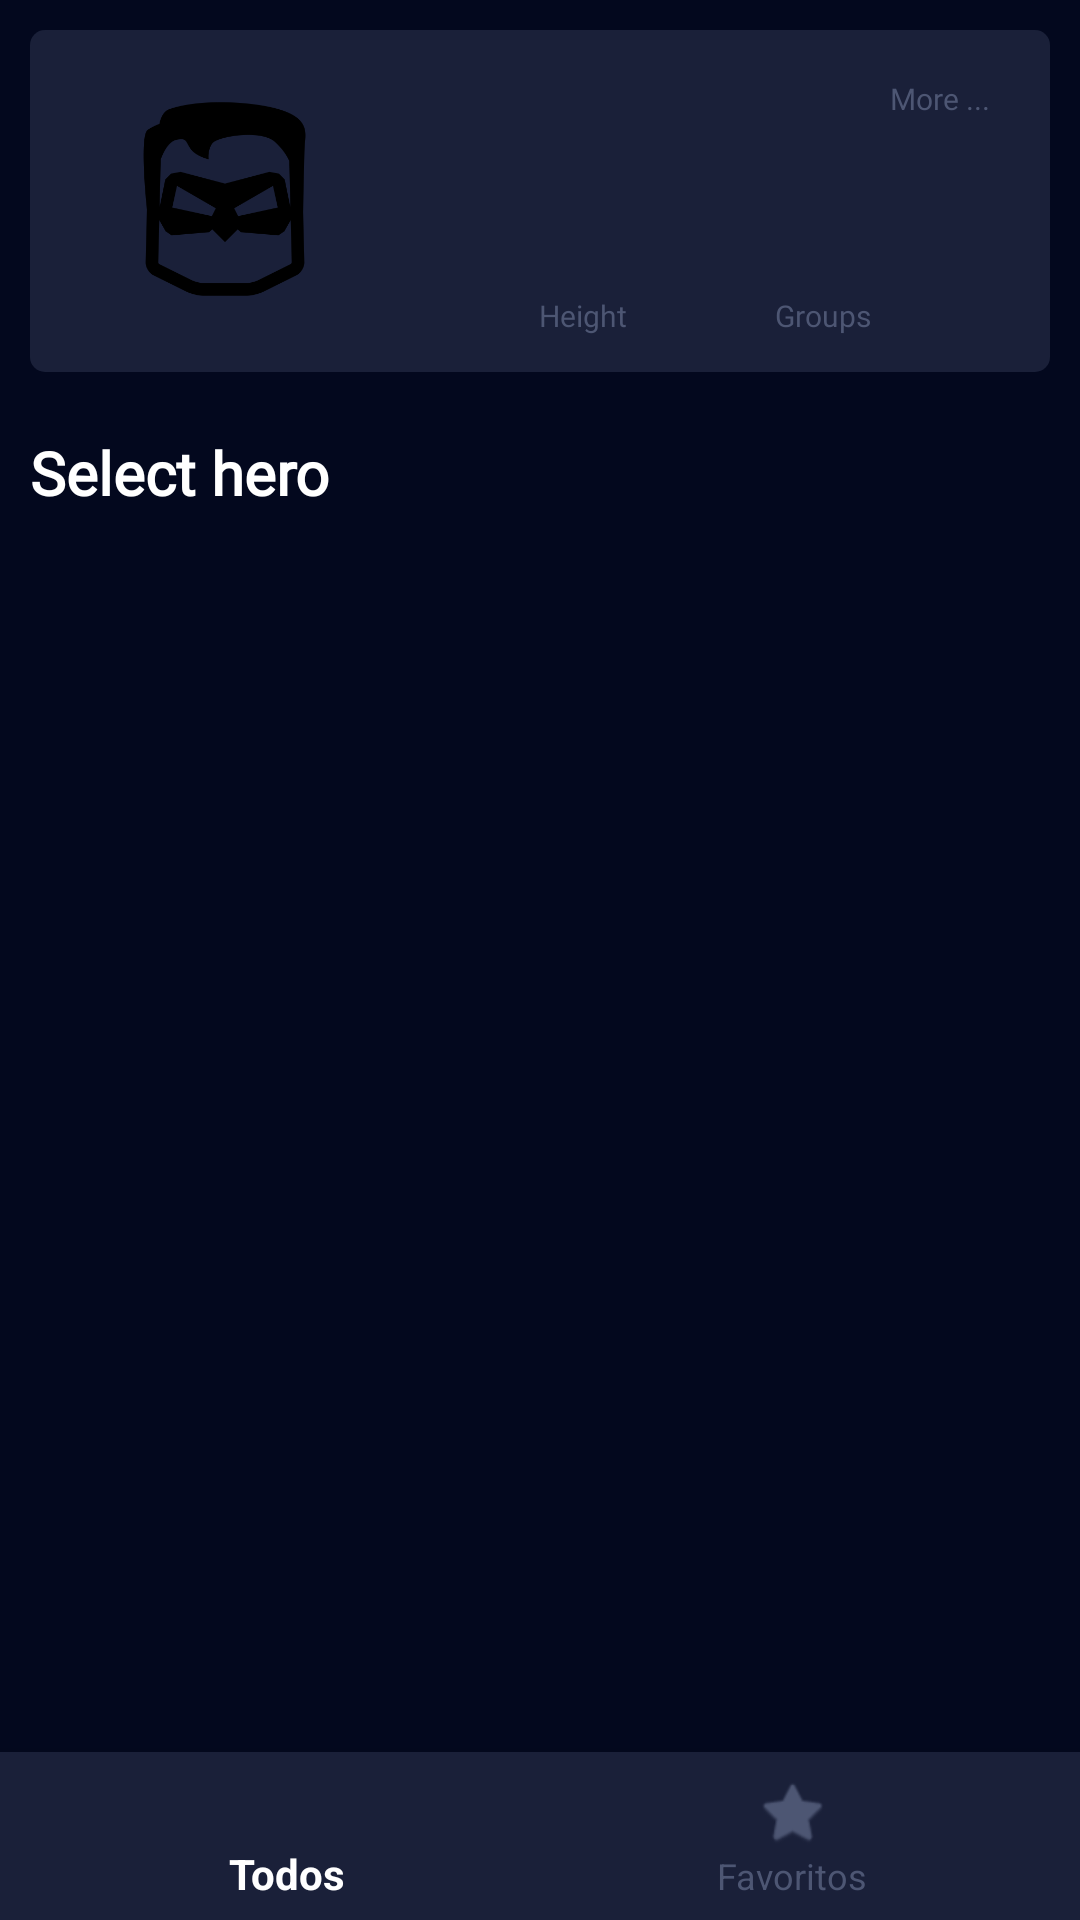

Write the Android layout XML for this screen, with the resource values it uses.
<!-- AndroidManifest.xml: application theme AppTheme -->
<!-- res/layout/fragment_heroes_view.xml -->
<?xml version="1.0" encoding="utf-8"?>
<layout xmlns:android="http://schemas.android.com/apk/res/android"
    xmlns:app="http://schemas.android.com/apk/res-auto"
    xmlns:tools="http://schemas.android.com/tools">

    <data>

        <import type="com.experiment.marvelheroes.heroes.ListHeroesModel" />

        <variable
            name="listHeroesModel"
            type="ListHeroesModel" />
    </data>

    <LinearLayout
        android:layout_width="match_parent"
        android:layout_height="match_parent"
        android:orientation="vertical">

        <LinearLayout
            android:layout_width="match_parent"
            android:layout_height="match_parent"
            android:background="@color/colorBackground"
            android:orientation="vertical">

            <LinearLayout
                android:id="@+id/linearLayoutHero"
                android:layout_width="match_parent"
                android:layout_height="0dp"
                android:layout_weight="1"
                android:orientation="horizontal">

                <androidx.constraintlayout.widget.ConstraintLayout
                    android:layout_width="match_parent"
                    android:layout_height="match_parent"
                    android:layout_margin="10sp"
                    android:background="@drawable/shepe_hero"
                    android:padding="10dp">

                    <ImageView
                        android:id="@+id/imgHeroSelected"
                        android:layout_width="90dp"
                        android:layout_height="90dp"
                        android:layout_marginStart="10dp"
                        android:layout_marginTop="15dp"
                        android:layout_marginBottom="15dp"
                        app:layout_constraintBottom_toBottomOf="parent"
                        app:layout_constraintStart_toStartOf="parent"
                        app:layout_constraintTop_toTopOf="parent"
                        app:srcCompat="@drawable/superhero_1" />

                    <TextView
                        android:id="@+id/textView"
                        style="@style/TitleFont"
                        android:layout_width="wrap_content"
                        android:layout_height="wrap_content"
                        android:layout_marginStart="10dp"
                        android:text="@{listHeroesModel.name}"
                        app:layout_constraintStart_toEndOf="@+id/imgHeroSelected"
                        app:layout_constraintTop_toTopOf="@+id/imgHeroSelected" />

                    <TextView
                        android:id="@+id/textView4"
                        style="@style/miniTitleFont"
                        android:layout_width="wrap_content"
                        android:layout_height="wrap_content"
                        android:text="@string/height"
                        app:layout_constraintBottom_toBottomOf="@+id/imgHeroSelected"
                        app:layout_constraintEnd_toStartOf="@+id/textView5"
                        app:layout_constraintHorizontal_bias="0.5"
                        app:layout_constraintStart_toEndOf="@+id/imgHeroSelected"
                        app:layout_constraintStart_toStartOf="@+id/textView" />

                    <TextView
                        android:id="@+id/textView5"
                        style="@style/miniTitleFont"
                        android:layout_width="wrap_content"
                        android:layout_height="wrap_content"
                        android:text="@string/groups"
                        app:layout_constraintBaseline_toBaselineOf="@+id/textView4"
                        app:layout_constraintEnd_toEndOf="parent"
                        app:layout_constraintStart_toEndOf="@+id/textView4" />

                    <TextView
                        android:id="@+id/textView7"
                        style="@style/TitleFont"
                        android:layout_width="wrap_content"
                        android:layout_height="wrap_content"
                        android:text="@{listHeroesModel.height}"
                        app:layout_constraintBottom_toTopOf="@+id/textView4"
                        app:layout_constraintEnd_toEndOf="@+id/textView4"
                        app:layout_constraintStart_toStartOf="@+id/textView4" />

                    <TextView
                        android:id="@+id/textView8"
                        style="@style/TitleFont"
                        android:layout_width="wrap_content"
                        android:layout_height="wrap_content"
                        android:text="@{listHeroesModel.numGrups}"
                        app:layout_constraintBaseline_toBaselineOf="@+id/textView7"
                        app:layout_constraintEnd_toEndOf="@+id/textView5"
                        app:layout_constraintStart_toStartOf="@+id/textView5" />

                    <TextView
                        android:id="@+id/textView13"
                        style="@style/miniTitleFont"
                        android:layout_width="wrap_content"
                        android:layout_height="0dp"
                        android:layout_marginTop="4dp"
                        android:layout_marginEnd="5dp"
                        android:text="@string/more"
                        app:layout_constraintEnd_toStartOf="@+id/imageView"
                        app:layout_constraintTop_toTopOf="@+id/textView" />

                    <ImageView
                        android:id="@+id/imageView"
                        android:layout_width="wrap_content"
                        android:layout_height="wrap_content"
                        android:layout_marginEnd="5dp"
                        android:alpha="0.5"
                        android:rotation="90"
                        app:layout_constraintBottom_toBottomOf="@+id/textView13"
                        app:layout_constraintEnd_toEndOf="parent"
                        app:layout_constraintTop_toTopOf="@+id/textView13"
                        app:srcCompat="@drawable/ic_collapse_holo_light" />

                </androidx.constraintlayout.widget.ConstraintLayout>

            </LinearLayout>

            <TextView
                android:id="@+id/txtSelectHero"
                style="@style/TitleFont"
                android:layout_width="match_parent"
                android:layout_height="0dp"
                android:layout_margin="10dp"
                android:layout_weight="0.2"
                android:text="@string/selectHero" />

            <ListView
                android:id="@+id/listHeroes"
                android:layout_width="match_parent"
                android:layout_height="0dp"
                android:layout_weight="3"
                android:background="@color/colorBackground">

            </ListView>

            <com.google.android.material.bottomnavigation.BottomNavigationView
                android:id="@+id/bottomNavigationView"
                android:layout_width="match_parent"
                android:layout_height="wrap_content"
                android:background="@color/colorBackgroundHero"
                app:itemIconTint="@drawable/bottom_nav_icon_color_selector"
                app:itemTextColor="@drawable/bottom_nav_icon_color_selector"
                app:menu="@menu/menu_bottom" />

        </LinearLayout>
    </LinearLayout>
</layout>
<!-- resources referenced by this layout -->
<resources>
  <color name="colorBackground">#03081E</color>
  <color name="colorBackgroundHero">#1A2039</color>
  <!-- drawable bottom_nav_icon_color_selector (drawable) -->
  <?xml version="1.0" encoding="utf-8"?>
  <selector xmlns:android="http://schemas.android.com/apk/res/android">
      <item android:state_checked="true" android:color="@android:color/white" />
      <item android:state_pressed="true" android:state_enabled="true" android:color="@android:color/white" />
      <item android:color="@color/colorTextMenuBotton" />
  </selector>
  <!-- drawable shepe_hero (drawable-v24) -->
  <shape
      xmlns:android="http://schemas.android.com/apk/res/android"
      android:shape="rectangle"   >
  
      <solid
          android:color="@color/colorBackgroundHero" >
      </solid>
  
      <padding
          android:left="20dp"
          android:top="20dp"
          android:right="20dp"
          android:bottom="20dp"    >
      </padding>
  
      <corners
          android:radius="5dp"   >
      </corners>
  
  </shape>
  <!-- drawable superhero_1: png bitmap (drawable, 8255 bytes) -->
  <string name="groups">Groups</string>
  <string name="height">Height</string>
  <string name="more">More ...</string>
  <string name="selectHero">Select hero</string>
  <style name="TitleFont">
          <item name="android:fontFamily">@font/roboto</item>
          <item name="android:textSize">20sp</item>
          <item name="android:textColor">@android:color/white</item>
          <item name="android:textStyle">bold</item>
      </style>
  <style name="miniTitleFont">
          <item name="android:fontFamily">@font/roboto</item>
          <item name="android:textColor">#4d5673</item>
          <item name="android:textSize">10sp</item>
      </style>
  <style name="AppTheme" parent="Theme.AppCompat.Light.DarkActionBar">
          
          
          <item name="colorPrimary">@color/colorBackground</item>
          <item name="colorPrimaryDark">@color/colorPrimaryDark</item>
          <item name="colorAccent">@color/colorAccent</item>
      </style>
  <color name="colorTextMenuBotton">#4d5673</color>
  <color name="colorPrimaryDark">#00574B</color>
  <color name="colorAccent">#D81B60</color>
</resources>
